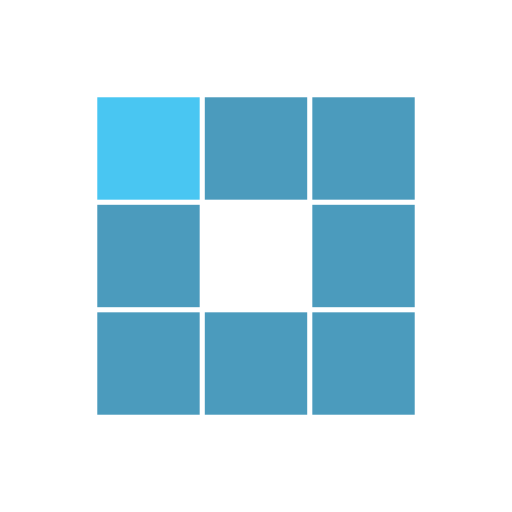
t = 0.00 s
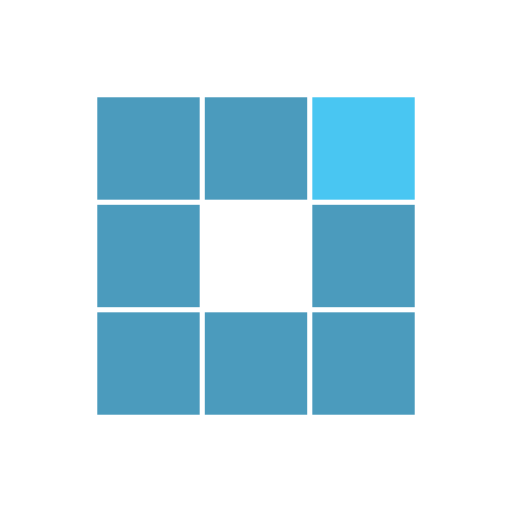
t = 0.31 s
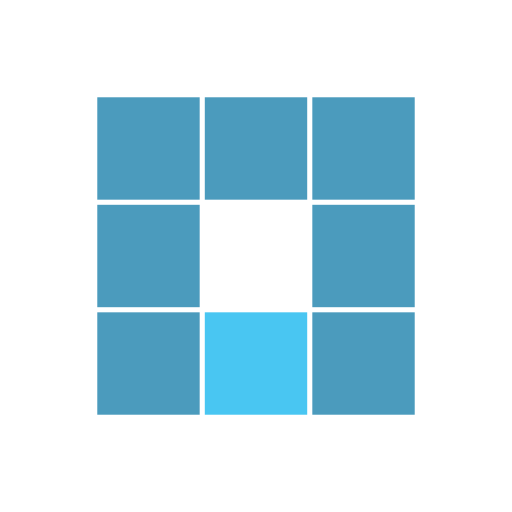
t = 0.63 s
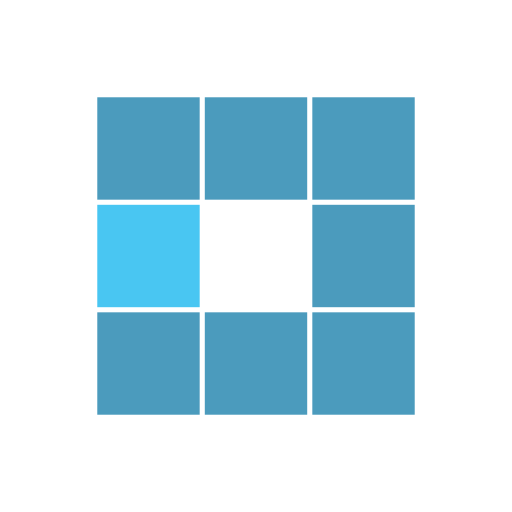
t = 0.94 s
t = 1.25 s: frame unchanged from t = 0.31 s, image omitted
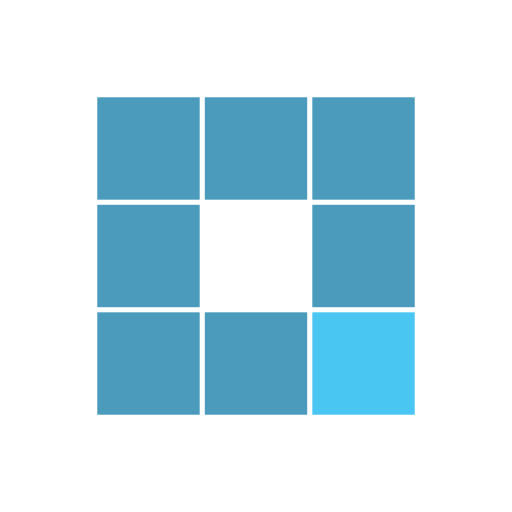
t = 1.53 s

The animated SVG that drew these frames (rendered in a browser with its animation timeline set to each time). Animation: 8 SMIL elements (animate=8); one cycle of 1.88 s, repeats indefinitely.

<?xml version="1.0" encoding="utf-8"?>
<svg xmlns="http://www.w3.org/2000/svg" xmlns:xlink="http://www.w3.org/1999/xlink" style="margin: auto; background: rgba(241, 242, 243, 0); display: block; shape-rendering: auto;" width="200px" height="200px" viewBox="0 0 100 100" preserveAspectRatio="xMidYMid">
<rect x="19" y="19" width="20" height="20" fill="#4b9bbd">
  <animate attributeName="fill" values="#49c6f2;#4b9bbd;#4b9bbd" keyTimes="0;0.125;1" dur="1s" repeatCount="indefinite" begin="0s" calcMode="discrete"></animate>
</rect><rect x="40" y="19" width="20" height="20" fill="#4b9bbd">
  <animate attributeName="fill" values="#49c6f2;#4b9bbd;#4b9bbd" keyTimes="0;0.125;1" dur="1s" repeatCount="indefinite" begin="0.125s" calcMode="discrete"></animate>
</rect><rect x="61" y="19" width="20" height="20" fill="#4b9bbd">
  <animate attributeName="fill" values="#49c6f2;#4b9bbd;#4b9bbd" keyTimes="0;0.125;1" dur="1s" repeatCount="indefinite" begin="0.25s" calcMode="discrete"></animate>
</rect><rect x="19" y="40" width="20" height="20" fill="#4b9bbd">
  <animate attributeName="fill" values="#49c6f2;#4b9bbd;#4b9bbd" keyTimes="0;0.125;1" dur="1s" repeatCount="indefinite" begin="0.875s" calcMode="discrete"></animate>
</rect><rect x="61" y="40" width="20" height="20" fill="#4b9bbd">
  <animate attributeName="fill" values="#49c6f2;#4b9bbd;#4b9bbd" keyTimes="0;0.125;1" dur="1s" repeatCount="indefinite" begin="0.375s" calcMode="discrete"></animate>
</rect><rect x="19" y="61" width="20" height="20" fill="#4b9bbd">
  <animate attributeName="fill" values="#49c6f2;#4b9bbd;#4b9bbd" keyTimes="0;0.125;1" dur="1s" repeatCount="indefinite" begin="0.75s" calcMode="discrete"></animate>
</rect><rect x="40" y="61" width="20" height="20" fill="#4b9bbd">
  <animate attributeName="fill" values="#49c6f2;#4b9bbd;#4b9bbd" keyTimes="0;0.125;1" dur="1s" repeatCount="indefinite" begin="0.625s" calcMode="discrete"></animate>
</rect><rect x="61" y="61" width="20" height="20" fill="#4b9bbd">
  <animate attributeName="fill" values="#49c6f2;#4b9bbd;#4b9bbd" keyTimes="0;0.125;1" dur="1s" repeatCount="indefinite" begin="0.5s" calcMode="discrete"></animate>
</rect>
<!-- [ldio] generated by https://loading.io/ --></svg>